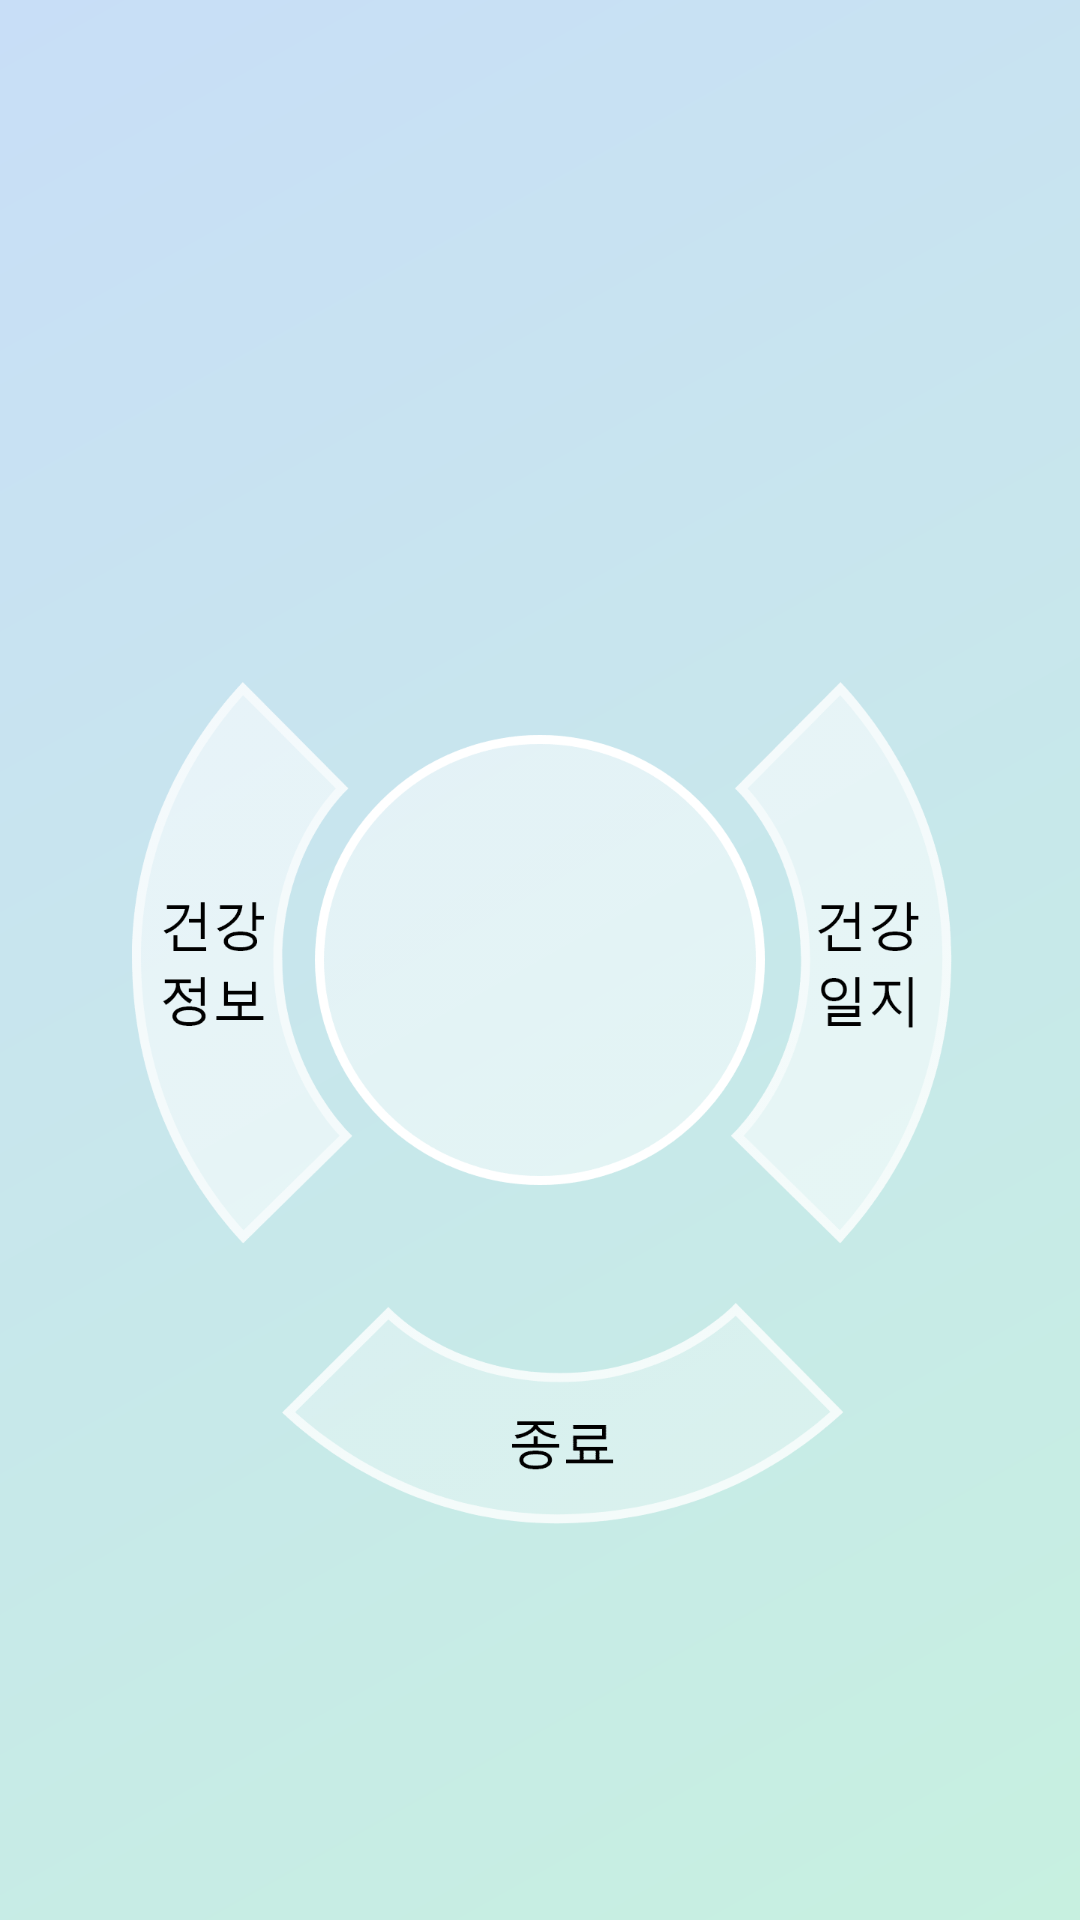

Produce the Android XML layout that renders to this screen, including the resource entries it uses.
<!-- AndroidManifest.xml: application theme Theme.HealthPedometer -->
<!-- res/layout/activity_pedometeter.xml -->
<?xml version="1.0" encoding="utf-8"?>
<androidx.constraintlayout.widget.ConstraintLayout xmlns:android="http://schemas.android.com/apk/res/android"
    android:layout_width="match_parent"
    android:layout_height="match_parent"
    xmlns:app="http://schemas.android.com/apk/res-auto"
    android:background="@drawable/gradient">
    <ImageButton
        android:id="@+id/main_imgBtn_healthjournal"
        android:layout_width="73.5dp"
        android:layout_height="187.3dp"
        android:layout_marginStart="270.5dp"
        android:layout_marginTop="275.4dp"
        android:layout_marginEnd="70dp"
        android:layout_marginBottom="273.4dp"
        android:background="#00000000"
        android:scaleType="fitCenter"
        app:layout_constraintBottom_toBottomOf="parent"
        app:layout_constraintEnd_toEndOf="parent"
        app:layout_constraintStart_toStartOf="parent"
        app:layout_constraintTop_toTopOf="parent"
        android:src="@drawable/a"
        android:contentDescription="@string/app_name"/>

    <ImageButton
        android:contentDescription="@string/app_name"
        android:id="@+id/main_imgBtn_healthinformation"
        android:layout_width="73.5dp"
        android:layout_height="187.3dp"
        android:layout_marginStart="71dp"
        android:layout_marginTop="275.4dp"
        android:layout_marginEnd="269.5dp"
        android:layout_marginBottom="273.4dp"
        android:background="#00000000"
        android:scaleType="fitCenter"
        app:layout_constraintBottom_toBottomOf="parent"
        app:layout_constraintEnd_toEndOf="parent"
        app:layout_constraintStart_toStartOf="parent"
        app:layout_constraintTop_toTopOf="parent"
        android:src="@drawable/asd" />

    <ImageButton
        android:contentDescription="@string/app_name"
        android:id="@+id/main_imgBtn_map"
        android:layout_width="187.3dp"
        android:layout_height="73.5dp"
        android:layout_marginStart="113.6dp"
        android:layout_marginTop="232dp"
        android:layout_marginEnd="113.1dp"
        android:layout_marginBottom="430.5dp"
        android:background="#00000000"
        android:scaleType="fitCenter"
        app:layout_constraintBottom_toBottomOf="parent"
        app:layout_constraintEnd_toEndOf="parent"
        app:layout_constraintStart_toStartOf="parent"
        app:layout_constraintTop_toTopOf="parent"
        app:layout_constraintVertical_bias="0.336"
        android:src="@drawable/b4741" />

    <ImageButton
        android:contentDescription="@string/app_name"
        android:id="@+id/main_imgBtn_start"
        android:layout_width="187.3dp"
        android:layout_height="73.5dp"
        android:layout_marginStart="113.4dp"
        android:layout_marginTop="432.5dp"
        android:layout_marginEnd="113.4dp"
        android:layout_marginBottom="231dp"
        android:background="#00000000"
        android:scaleType="fitCenter"
        app:layout_constraintBottom_toBottomOf="parent"
        app:layout_constraintEnd_toEndOf="parent"
        app:layout_constraintStart_toStartOf="parent"
        app:layout_constraintTop_toTopOf="parent"
        app:layout_constraintVertical_bias="0.336"
        android:src="@drawable/q4743" />

    <ImageButton
        android:contentDescription="@string/app_name"
        android:id="@+id/main_imgBtn_stop"
        android:layout_width="187.3dp"
        android:layout_height="73.5dp"
        android:background="#00000000"
        android:scaleType="fitCenter"
        app:layout_constraintBottom_toBottomOf="parent"
        app:layout_constraintEnd_toEndOf="parent"
        app:layout_constraintHorizontal_bias="0.544"
        app:layout_constraintStart_toStartOf="parent"
        app:layout_constraintTop_toTopOf="parent"
        app:layout_constraintVertical_bias="0.767"
        android:src="@drawable/asde" />

    <ImageView
        android:contentDescription="@string/app_name"
        android:id="@+id/main_imageView_show"
        android:layout_width="150dp"
        android:layout_height="150dp"
        app:layout_constraintBottom_toBottomOf="parent"
        app:layout_constraintEnd_toEndOf="parent"
        app:layout_constraintStart_toStartOf="parent"
        app:layout_constraintTop_toTopOf="parent"
        android:src="@drawable/w1" />

    <TextView
        android:id="@+id/main_stepcount"
        android:layout_width="wrap_content"
        android:layout_height="wrap_content"
        android:layout_marginStart="150dp"
        android:layout_marginTop="332dp"
        android:layout_marginEnd="149dp"
        android:layout_marginBottom="357dp"
        android:lineSpacingExtra="-8sp"
        android:text="0"
        android:textColor="#000000"
        android:textSize="35sp"
        android:textStyle="normal"
        app:layout_constraintBottom_toBottomOf="parent"
        app:layout_constraintEnd_toEndOf="parent"
        app:layout_constraintStart_toStartOf="parent"
        app:layout_constraintTop_toTopOf="parent" />

    <TextView
        android:id="@+id/main_kcalcount"
        android:layout_width="wrap_content"
        android:layout_height="wrap_content"
        android:lineSpacingExtra="8sp"
        android:textColor="#000000"
        android:textSize="25sp"
        android:textStyle="normal"
        android:layout_marginTop="379dp"
        android:layout_marginBottom="324dp"
        android:layout_marginStart="172dp"
        android:layout_marginEnd="172dp"
        app:layout_constraintBottom_toBottomOf="parent"
        app:layout_constraintEnd_toEndOf="parent"
        app:layout_constraintStart_toStartOf="parent"
        app:layout_constraintTop_toTopOf="parent"
        android:text="0kcal" />

</androidx.constraintlayout.widget.ConstraintLayout>
<!-- resources referenced by this layout -->
<resources>
  <!-- drawable a: png bitmap (drawable, 6926 bytes) -->
  <!-- drawable asd: png bitmap (drawable, 6742 bytes) -->
  <!-- drawable asde: png bitmap (drawable, 5118 bytes) -->
  <!-- drawable b4741: png bitmap (drawable, 4450 bytes) -->
  <!-- drawable gradient (drawable) -->
  <?xml version="1.0" encoding="utf-8"?>
  <shape xmlns:android="http://schemas.android.com/apk/res/android">
      <gradient
          android:angle="135"
          android:endColor="#c8def7"
          android:startColor="#c7f0e0" />
  </shape>
  <!-- drawable q4743: png bitmap (drawable, 4853 bytes) -->
  <!-- drawable w1: png bitmap (drawable, 5919 bytes) -->
  <string name="app_name">Health pedometer</string>
  <style name="Theme.HealthPedometer" parent="Theme.MaterialComponents.DayNight.DarkActionBar">
          
          <item name="colorPrimary">@color/purple_500</item>
          <item name="colorPrimaryVariant">@color/purple_700</item>
          <item name="colorOnPrimary">@color/white</item>
          
          <item name="colorSecondary">@color/teal_200</item>
          <item name="colorSecondaryVariant">@color/teal_700</item>
          <item name="colorOnSecondary">@color/black</item>
          
          <item name="android:statusBarColor" tools:targetApi="l">?attr/colorPrimaryVariant</item>
          
      </style>
  <!-- not gathered from this repository: default colours our renderer supplied (Android Studio template values) -->
  <color name="purple_500">#FF6200EE</color>
  <color name="purple_700">#FF3700B3</color>
  <color name="teal_200">#FF03DAC5</color>
  <color name="teal_700">#FF018786</color>
  <color name="black">#FF000000</color>
  <color name="white">#FFFFFFFF</color>
</resources>
